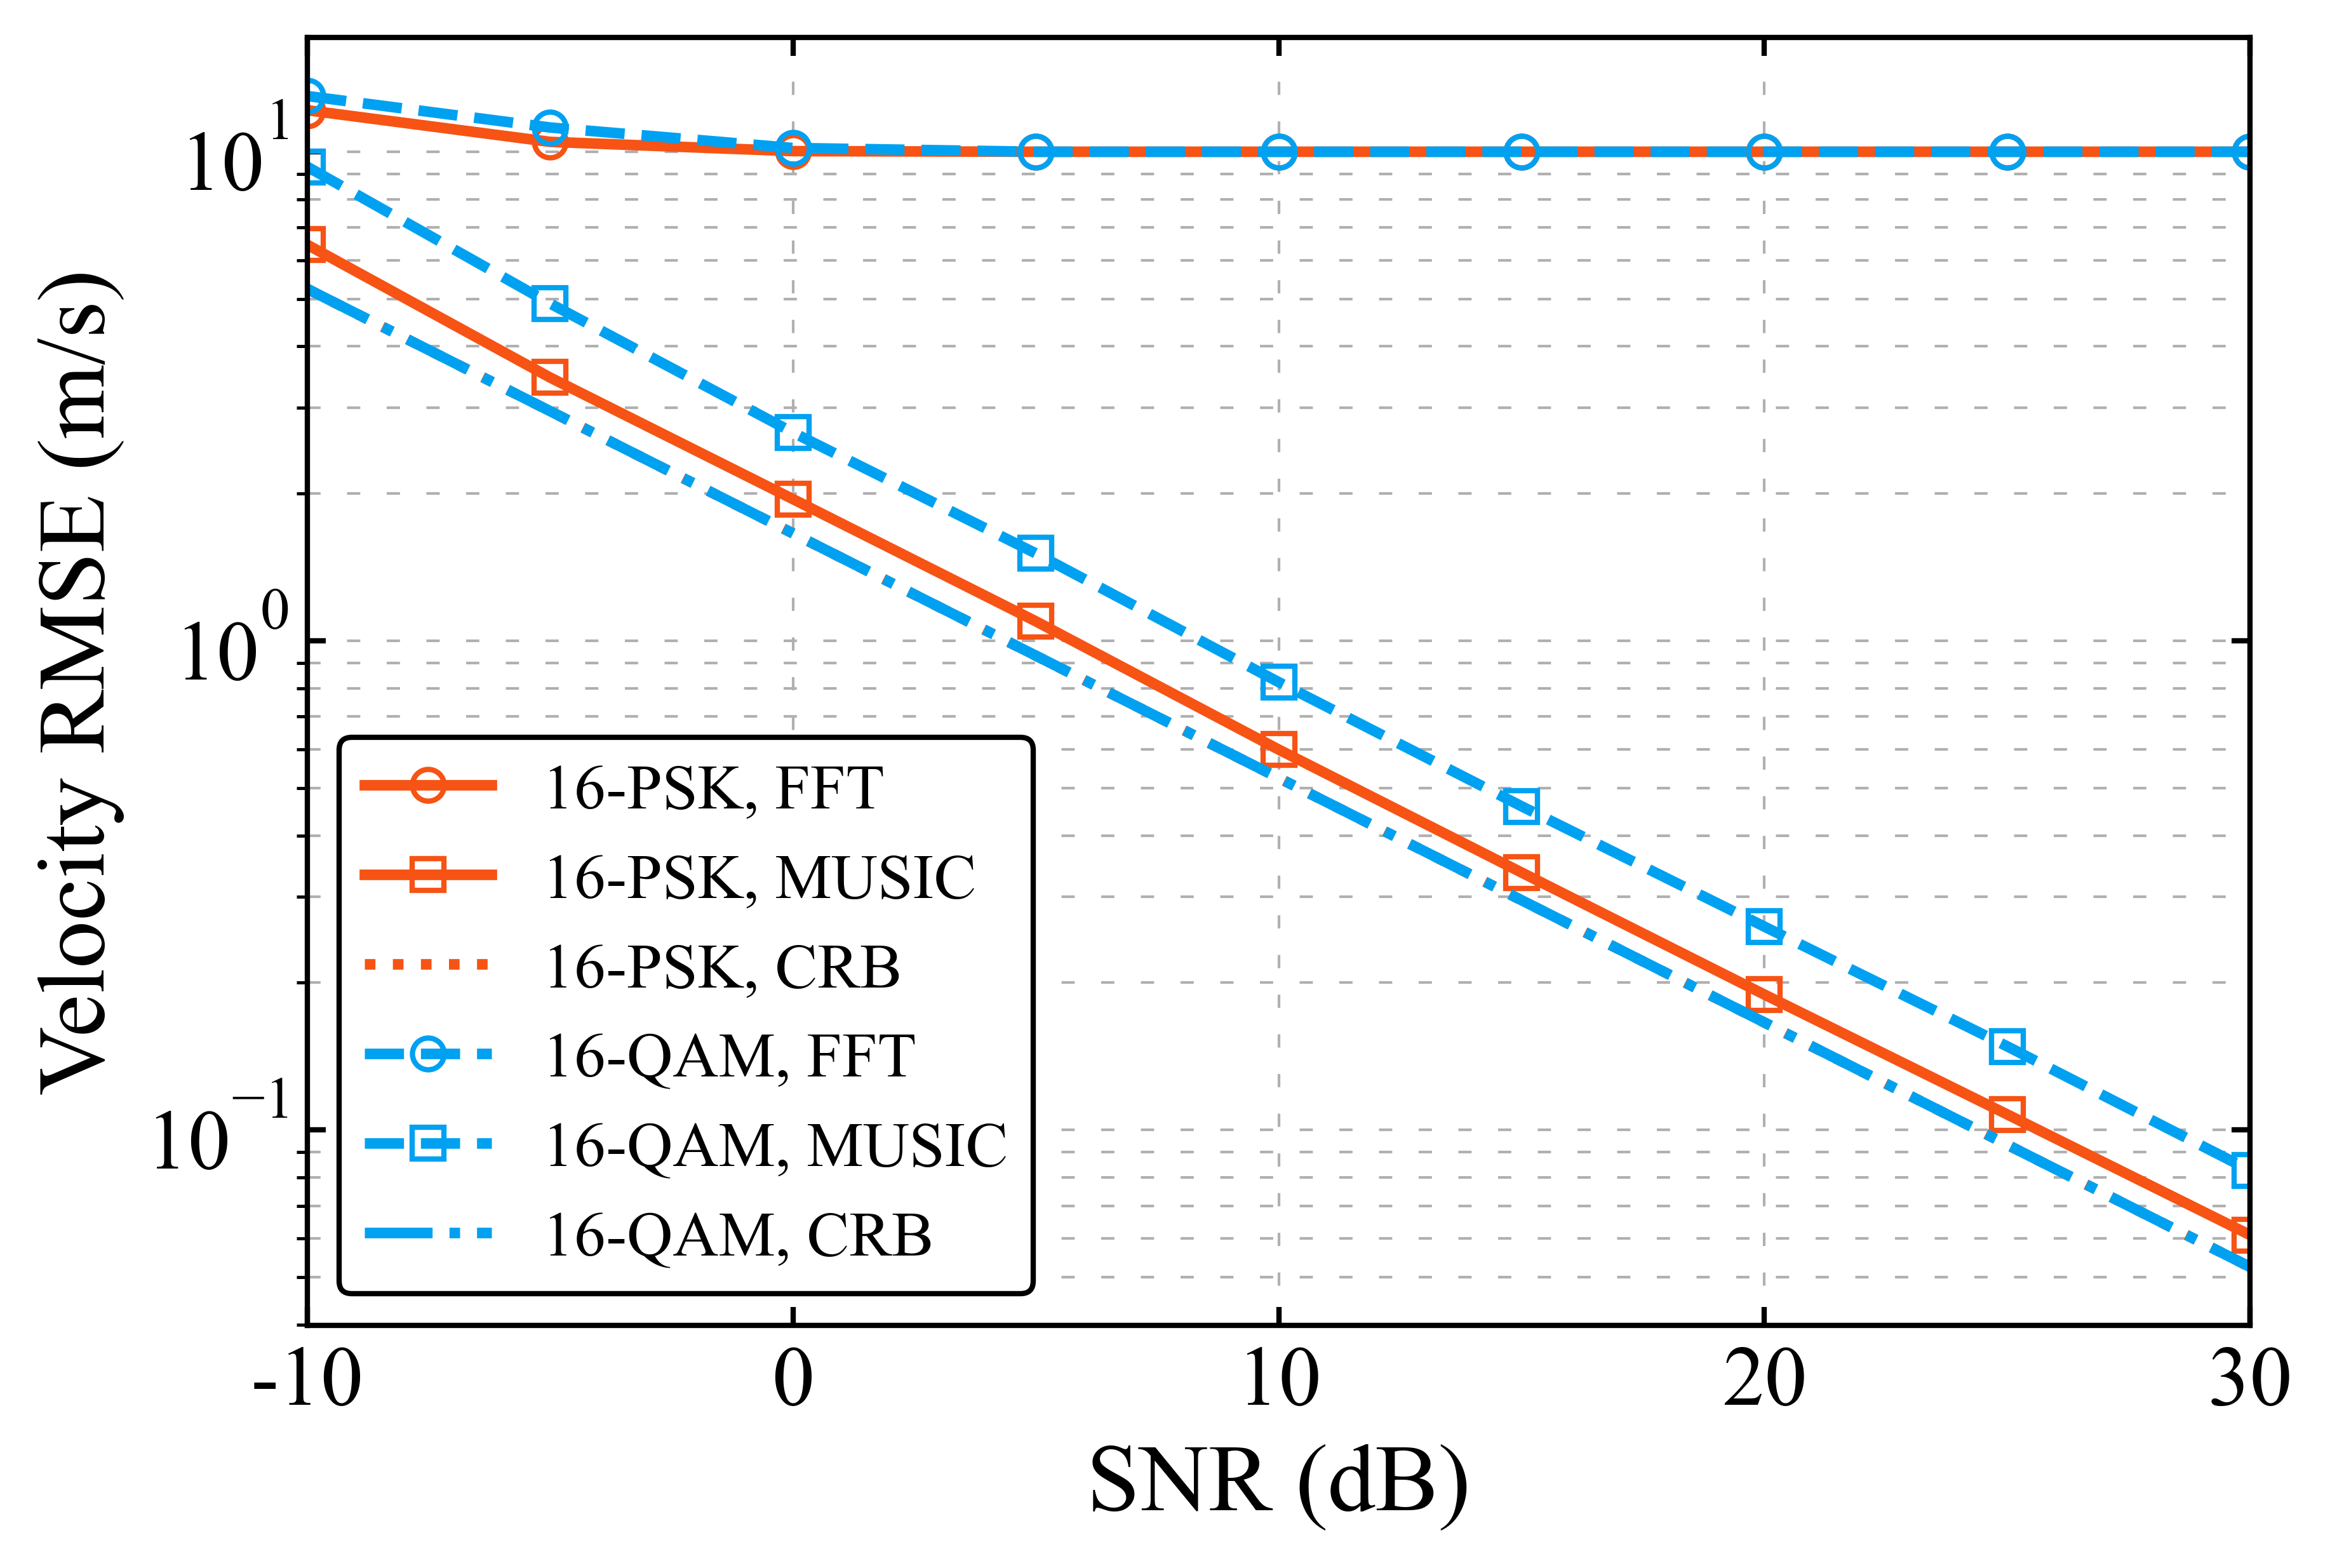

Reproduce this figure in Python.
#!/usr/bin/env python3
# -*- coding: utf-8 -*-
"""Fig.4：双目标测速RMSE，16-PSK/16-QAM的二维FFT、二维MUSIC及完整条件CRB。"""
import os
os.environ["OPENBLAS_NUM_THREADS"] = "1"
os.environ["OMP_NUM_THREADS"] = "1"
import numpy as np
import matplotlib.pyplot as plt
from scipy.linalg import eigh
from scipy.ndimage import maximum_filter
from scipy.optimize import minimize, linear_sum_assignment
from numpy.lib.stride_tricks import sliding_window_view
from DigiCommPy.modem import PSKModem, QAMModem

#%%>>>>>>>>>>>>>>>>>>>>>>>>  绘图设置：沿用前两幅图
plt.rcParams.update({"font.family": "Times New Roman", "font.size": 14,
                     "axes.labelsize": 18, "xtick.labelsize": 16,
                     "ytick.labelsize": 16, "axes.unicode_minus": False,
                     "lines.linewidth": 2, "lines.markersize": 6,
                     "figure.facecolor": "white", "legend.fontsize": 12})

#%%>>>>>>>>>>>>>>>>>>>>>>>>  物理参数、目标与蒙特卡洛参数
N = 256
M = 16
Ncp = N // 4
QAM_mod = 16
Iter = 1000
SYMBOL_SEED = 42
NOISE_SEED = 20261109
delta_f = 960e3
fc = 30e9
c = 3e8
dt = 1 / (N * delta_f)
Tcp = Ncp * dt
Tsym = (N + Ncp) * dt
SNR_dB = np.arange(-10, 31, 5)
target_pos = np.array([20.0, 30.0])
target_speed = np.array([200.0, -200.0])
alpha = np.array([1.0 + 0.0j, 0.8 * np.exp(0.3j)])
Q = len(target_pos)

# 数值搜索设置；N、M决定物理分辨率，零填充仅加密搜索网格。
FFT_RANGE_FACTOR = 8
FFT_DOPPLER_FACTOR = 8
Pn = 16                             # MUSIC子阵：子载波方向长度
Pm = 8                              # MUSIC子阵：慢时间方向长度
MUSIC_STARTS = 4 * Q
MUSIC_MAXITER = 150
PRINT_EVERY = 100
SHOW_FIGURE = True
OUTPUT_STEM = "Fig4_MultiTarget_Velocity_FFT_MUSIC_CRB"

#%%>>>>>>>>>>>>>>>>>>>>>>>>  X与Y均为(M,N)，按行展开
range_cell = c / (2 * N * delta_f)
velocity_cell = c / (2 * fc * M * Tsym)
range_max = c * Tcp / 2
tau_bin = target_pos / range_cell
nu_bin = target_speed / velocity_cell
k = np.tile(np.arange(N), M)
m = np.repeat(np.arange(M), N)
A = np.exp(-2j * np.pi * k[:, None] * tau_bin / N
           + 2j * np.pi * m[:, None] * nu_bin / M)
echo_channel = (A @ alpha).reshape(M, N)
N_fft = FFT_RANGE_FACTOR * N
M_fft = FFT_DOPPLER_FACTOR * M
range_grid = np.arange(FFT_RANGE_FACTOR * Ncp + 1) / FFT_RANGE_FACTOR
doppler_grid = np.fft.fftshift(np.fft.fftfreq(M_fft)) * M
BOUNDS = [(0.0, float(Ncp)), (-M / 2, M / 2)]
sub_k = np.tile(np.arange(Pn), Pm)
sub_m = np.repeat(np.arange(Pm), Pn)
omega = np.vstack((2 * np.pi * sub_k / N, -2 * np.pi * sub_m / M))

def check_settings():
    if Iter < 2 or Q < 1 or len(target_speed) != Q or len(alpha) != Q:
        raise ValueError("要求Iter>=2，且距离、速度和复增益数组长度一致。")
    if not 0 < Ncp < N or not 1 < Pn <= N or not 1 < Pm <= M:
        raise ValueError("请检查CP和MUSIC子阵长度。")
    if Pn * Pm <= Q or (N - Pn + 1) * (M - Pm + 1) < Q:
        raise ValueError("MUSIC要求子阵维数大于Q，平滑快拍数不少于Q。")
    if np.any(tau_bin <= 0) or np.any(tau_bin >= Ncp):
        raise ValueError("所有目标必须在CP覆盖距离内部。")
    if np.any(abs(nu_bin) >= M / 2) or np.any(abs(alpha) == 0):
        raise ValueError("目标须在无模糊速度区间内，且复增益非零。")
    print(f"N={N}, M={M}, Q={Q}, Iter={Iter}, CP覆盖距离={range_max:.4f} m")
    print(f"距离cell={range_cell:.6f} m，速度cell={velocity_cell:.6f} m/s")
    print(f"FFT网格间隔={range_cell/FFT_RANGE_FACTOR:.6f} m，"
          f"{velocity_cell/FFT_DOPPLER_FACTOR:.6f} m/s")
    print(f"MUSIC子阵={Pm}x{Pn}，平滑快拍数={(M-Pm+1)*(N-Pn+1)}")
    print("采用忽略符号内ICI的理想频域模型；SNR=1/sigma_W^2，不按回波总功率重定义。")

def constellation(MOD_TYPE):
    """按星座平均能量归一化，不对随机OFDM帧逐帧归一化。"""
    if MOD_TYPE not in ["psk", "qam"]:
        raise ValueError("MOD_TYPE只能是psk或qam。")
    modem = {"psk": PSKModem, "qam": QAMModem}[MOD_TYPE](QAM_mod)
    points = np.asarray(modem.modulate(np.arange(QAM_mod)), dtype=complex)
    points = points / np.sqrt(np.mean(abs(points)**2))
    if np.any(abs(points) == 0):
        raise ValueError("Y/X接收要求星座点非零。")
    return points

def draw_frame(rng, points):
    return points[rng.integers(0, len(points), (M, N))]

def conditional_velocity_crb(X):
    """噪声方差为1时，联合估计全部时延、多普勒和未知复增益的4Q维FIM。"""
    B = X.reshape(-1, 1) * A
    # 中心化导数仅在未知复增益参数中引入重参数化，不改变时延/多普勒CRB。
    D_tau = -2j * np.pi / N * (k[:, None] - (N - 1) / 2) * B * alpha
    D_nu = 2j * np.pi / M * (m[:, None] - (M - 1) / 2) * B * alpha
    G = np.column_stack((D_tau, D_nu, B, 1j * B))
    J = 2 * np.real(G.conj().T @ G)
    J = (J + J.T) / 2
    np.linalg.cholesky(J)
    C = np.linalg.solve(J, np.eye(4 * Q))
    return velocity_cell**2 * np.diag(C)[Q:2 * Q]

def spectrum_transform(Z):
    response = np.fft.ifft(Z, n=N_fft, axis=1) * N_fft
    return np.fft.fftshift(np.fft.fft(response, n=M_fft, axis=0), axes=0)

def peak_indices(power, count, guard_range, guard_doppler):
    """在整个可行域找峰；保护间隔不使用真实目标参数。"""
    maxima = power == maximum_filter(power, size=3, mode=("wrap", "nearest"))
    indices = np.flatnonzero(maxima)
    indices = indices[np.argsort(power.ravel()[indices])[::-1]]
    chosen = []
    for index in indices:
        row, col = np.unravel_index(index, power.shape)
        theta = np.array([range_grid[col], doppler_grid[row]])
        separated = True
        for old in chosen:
            delta = theta - old
            delta[1] = (delta[1] + M / 2) % M - M / 2
            if (delta[0] / guard_range)**2 + (delta[1] / guard_doppler)**2 < 1:
                separated = False
                break
        if separated:
            chosen.append(theta)
        if len(chosen) == count:
            return np.array(chosen)
    raise RuntimeError("可分离局部峰不足，请检查目标数、搜索网格或保护间隔。")

def estimate_fft(Z):
    power = abs(spectrum_transform(Z)[:, :len(range_grid)])**2
    theta = peak_indices(power, Q, 1.0, 1.0)
    return theta * np.array([range_cell, velocity_cell])

def signal_subspace(Z, X):
    """二维滑窗平滑，并将平均条件噪声协方差归一化为单位阵。"""
    windows = sliding_window_view(Z, (Pm, Pn))
    H = np.ascontiguousarray(windows.reshape(-1, Pm * Pn).T)
    power_windows = sliding_window_view(abs(X)**2, (Pm, Pn))
    lambda2 = np.mean(1 / power_windows, axis=(0, 1)).reshape(-1)
    weights = 1 / np.sqrt(lambda2)    # Lambda^{-1}的对角元素
    H *= weights[:, None]
    R = H @ H.conj().T / H.shape[1]
    R = (R + R.conj().T) / 2
    _, U = eigh(R, subset_by_index=(Pm * Pn - Q, Pm * Pn - 1), check_finite=False)
    return U, weights                # eigh升序返回；选最大的Q个特征值对应向量

def music_grid_cost(U, weights):
    projection = np.zeros((M_fft, len(range_grid)))
    for q in range(Q):
        response = spectrum_transform((weights * U[:, q]).reshape(Pm, Pn))
        projection += abs(response[:, :len(range_grid)])**2
    return np.maximum(1 - projection / np.sum(weights**2), 0.0)

def music_objective(theta, U, weights):
    a = weights * np.exp(-1j * (theta @ omega))
    projection = U.conj().T @ a
    derivative = U.conj().T @ (-1j * omega.T * a[:, None])
    norm2 = np.sum(weights**2)
    value = 1 - np.vdot(projection, projection).real / norm2
    gradient = -2 * np.real(projection.conj() @ derivative) / norm2
    return float(value), gradient

def estimate_music(Z, X):
    U, weights = signal_subspace(Z, X)
    cost = music_grid_cost(U, weights)
    guard_range, guard_doppler = 0.4 * N / Pn, 0.4 * M / Pm
    starts = peak_indices(1 / np.maximum(cost, 1e-12), MUSIC_STARTS,
                          guard_range, guard_doppler)
    candidates = []
    unsuccessful = 0
    for start in starts:
        result = minimize(music_objective, start, args=(U, weights), method="L-BFGS-B",
                          jac=True, bounds=BOUNDS, options={"maxiter": MUSIC_MAXITER,
                          "ftol": 1e-14, "gtol": 1e-10, "maxls": 40})
        initial_cost = music_objective(start, U, weights)[0]
        if np.all(np.isfinite(result.x)) and np.isfinite(result.fun) and result.fun <= initial_cost:
            candidates.append((float(result.fun), result.x.copy()))
        else:
            candidates.append((initial_cost, start.copy()))
        unsuccessful += int(not result.success)
    candidates.extend((music_objective(t, U, weights)[0], t.copy()) for t in starts)
    chosen = []
    for _, theta in sorted(candidates, key=lambda item: item[0]):
        theta[1] = (theta[1] + M / 2) % M - M / 2
        if all(((theta[0] - old[0]) / guard_range)**2
               + (((theta[1] - old[1] + M / 2) % M - M / 2) / guard_doppler)**2 >= 1
               for old in chosen):
            chosen.append(theta)
        if len(chosen) == Q:
            return np.array(chosen) * np.array([range_cell, velocity_cell]), unsuccessful
    raise RuntimeError("MUSIC未能提取足够的不同目标。")

def match_targets(estimates):
    """真值只在估计完成后的误差统计中使用，匹配距离-速度对。"""
    truth = np.column_stack((target_pos, target_speed))
    delta = (truth[:, None, :] - estimates[None, :, :]) / [range_cell, velocity_cell]
    rows, cols = linear_sum_assignment(np.sum(delta**2, axis=2))
    ordered = np.empty_like(estimates)
    ordered[rows] = estimates[cols]
    return ordered

#%%>>>>>>>>>>>>>>>>>>>>>>>>  主流程：直接运行，便于逐段调试
check_settings()
algorithms = ["FFT", "MUSIC"]
errors, crb_samples, curves, standard_errors = {}, {}, {}, {}
for MOD_TYPE in ["psk", "qam"]:
    points = constellation(MOD_TYPE)
    rng = np.random.default_rng(SYMBOL_SEED)
    X_frames = np.array([draw_frame(rng, points) for _ in range(Iter)])
    crb_samples[MOD_TYPE] = np.array([conditional_velocity_crb(X) for X in X_frames])
    curves[(MOD_TYPE, "CRB")] = np.sqrt(crb_samples[MOD_TYPE].mean()
                                        * 10**(-SNR_dB / 10))
    print(f"\n{QAM_mod}-{MOD_TYPE.upper()}: 数据平均能量={np.mean(abs(X_frames)**2):.6f}, "
          f"E[1/|X|^2]={np.mean(1/abs(points)**2):.6f}", flush=True)
    for algorithm in algorithms:
        errors[(MOD_TYPE, algorithm)] = np.empty((len(SNR_dB), Iter, Q))
        curves[(MOD_TYPE, algorithm)] = np.empty(len(SNR_dB))
        standard_errors[(MOD_TYPE, algorithm)] = np.empty(len(SNR_dB))
    for snr_index, snr_db in enumerate(SNR_dB):
        sigma_W2 = 10**(-snr_db / 10)
        rng_noise = np.random.default_rng(NOISE_SEED + snr_index)
        unsuccessful = 0
        for trial, X in enumerate(X_frames):
            W = np.sqrt(sigma_W2 / 2) * (rng_noise.standard_normal((M, N))
                                        + 1j * rng_noise.standard_normal((M, N)))
            W *= X / abs(X)     # 单位相位旋转不改变W|X的白噪声分布
            Y = X * echo_channel + W
            Z = Y / X           # Var(W/X | X)=sigma_W2/|X|^2
            fft_estimate = estimate_fft(Z)
            music_estimate, failed = estimate_music(Z, X)
            unsuccessful += failed
            for algorithm, estimate in zip(algorithms, [fft_estimate, music_estimate]):
                ordered = match_targets(estimate)
                errors[(MOD_TYPE, algorithm)][snr_index, trial] = ordered[:, 1] - target_speed
            if (trial + 1) % PRINT_EVERY == 0:
                print(f"{MOD_TYPE.upper()}, SNR={snr_db:g} dB: {trial+1}/{Iter}", flush=True)
        for algorithm in algorithms:
            trial_mse = np.mean(errors[(MOD_TYPE, algorithm)][snr_index]**2, axis=1)
            rmse = np.sqrt(trial_mse.mean())
            curves[(MOD_TYPE, algorithm)][snr_index] = rmse
            standard_errors[(MOD_TYPE, algorithm)][snr_index] = (
                trial_mse.std(ddof=1) / (2 * np.sqrt(Iter) * max(rmse, 1e-300)))
        print(f"SNR={snr_db:5g} dB: FFT={curves[(MOD_TYPE,'FFT')][snr_index]:.6e} m/s, "
              f"MUSIC={curves[(MOD_TYPE,'MUSIC')][snr_index]:.6e} m/s, "
              f"CRB={curves[(MOD_TYPE,'CRB')][snr_index]:.6e} m/s, "
              f"MUSIC初值优化未报告收敛={unsuccessful}/{Iter*MUSIC_STARTS}", flush=True)
    del X_frames

psk_mean = crb_samples["psk"].mean()
qam_per_frame = crb_samples["qam"].mean(axis=1)
gap = 100 * (qam_per_frame.mean() / psk_mean - 1)
gap_se = 100 * qam_per_frame.std(ddof=1) / (np.sqrt(Iter) * psk_mean)
print(f"\n平均速度CRB：QAM相对PSK差距={gap:.6f}%，MC标准误差={gap_se:.6f}个百分点。")
print("该尺寸下理论CRB可能在图上接近；FFT/MUSIC误差还包含除法噪声和处理损失。")

# 所有试验都计入RMSE，不剔除错峰、边界解或未报告收敛的有限估计结果。
#%%>>>>>>>>>>>>>>>>>>>>>>>>  单图六条曲线
fig, ax = plt.subplots(num=4, figsize=(6, 4), constrained_layout=True)
colors = ["#F65314", "#00A1F1"]
for i, mod in enumerate(["psk", "qam"]):
    label = f"{QAM_mod}-{mod.upper()}"
    ax.semilogy(SNR_dB, curves[(mod, "FFT")], "o-" if i == 0 else "o--",
                color=colors[i], markerfacecolor="none", label=label + ", FFT")
    ax.semilogy(SNR_dB, curves[(mod, "MUSIC")], "s-" if i == 0 else "s--",
                color=colors[i], markerfacecolor="none", label=label + ", MUSIC")
    ax.semilogy(SNR_dB, curves[(mod, "CRB")], ":" if i == 0 else "-.",
                color=colors[i], label=label + ", CRB")
ax.set_xlabel("SNR (dB)")
ax.set_ylabel("Velocity RMSE (m/s)")
ax.set_xlim(SNR_dB[0], SNR_dB[-1])
ax.grid(linestyle=(0, (5, 10)), linewidth=0.5, which="both")
ax.legend(edgecolor="black", framealpha=1)
for spine in ax.spines.values():
    spine.set_linewidth(1)
ax.tick_params(direction="in", top=True, right=True, labelsize=16, width=1)
fig.savefig(OUTPUT_STEM + ".pdf", bbox_inches="tight")
fig.savefig(OUTPUT_STEM + ".png", dpi=600, bbox_inches="tight")
print(f"Saved {OUTPUT_STEM}.pdf/.png")
if SHOW_FIGURE:
    plt.show()
plt.close(fig)
